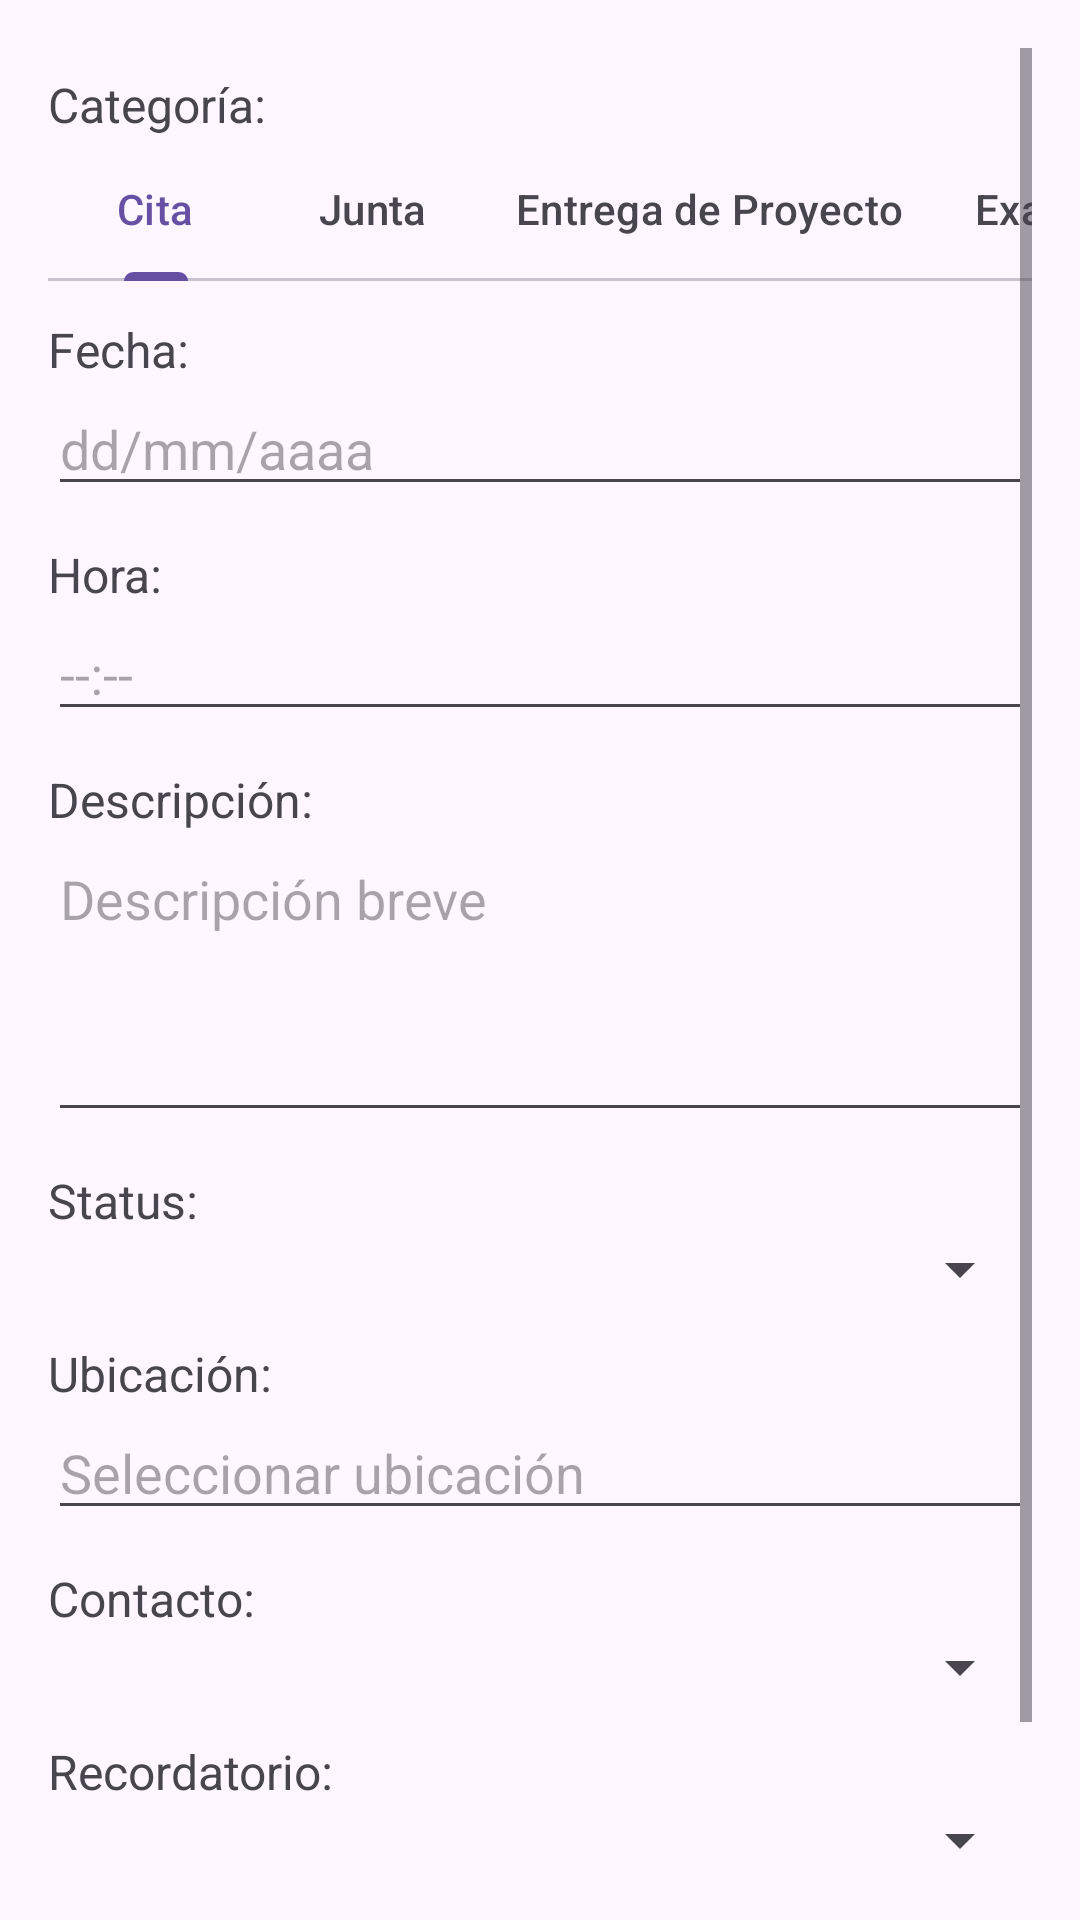

Produce the Android XML layout that renders to this screen, including the resource entries it uses.
<!-- AndroidManifest.xml: application theme Theme.OrganizadorEventos -->
<!-- res/layout/fragment_anadir_evento.xml -->
<?xml version="1.0" encoding="utf-8"?>
<ScrollView
    xmlns:android="http://schemas.android.com/apk/res/android"
    xmlns:app="http://schemas.android.com/apk/res-auto"
    android:layout_width="match_parent"
    android:layout_height="match_parent"
    android:padding="16dp">

    <LinearLayout
        android:orientation="vertical"
        android:layout_width="match_parent"
        android:layout_height="wrap_content">

        
        <TextView
            android:text="Categoría:"
            android:textSize="16sp"
            android:layout_marginTop="8dp"
            android:layout_width="wrap_content"
            android:layout_height="wrap_content" />

        <com.google.android.material.tabs.TabLayout
            android:id="@+id/tab_categoria"
            android:layout_width="match_parent"
            android:layout_height="wrap_content"
            app:tabMode="scrollable">

            <com.google.android.material.tabs.TabItem android:text="Cita"
                android:layout_width="wrap_content"
                android:layout_height="wrap_content"/>
            <com.google.android.material.tabs.TabItem android:text="Junta"
                android:layout_width="wrap_content"
                android:layout_height="wrap_content"/>
            <com.google.android.material.tabs.TabItem android:text="Entrega de Proyecto"
                android:layout_width="wrap_content"
                android:layout_height="wrap_content"/>
            <com.google.android.material.tabs.TabItem android:text="Examen"
                android:layout_width="wrap_content"
                android:layout_height="wrap_content"/>
            <com.google.android.material.tabs.TabItem android:text="Otro"
                android:layout_width="wrap_content"
                android:layout_height="wrap_content"/>
        </com.google.android.material.tabs.TabLayout>

        
        <TextView
            android:text="Fecha:"
            android:textSize="16sp"
            android:layout_marginTop="12dp"
            android:layout_width="wrap_content"
            android:layout_height="wrap_content" />
        <EditText
            android:id="@+id/et_fecha"
            android:layout_width="match_parent"
            android:layout_height="wrap_content"
            android:hint="dd/mm/aaaa"
            android:focusable="false"
            android:clickable="true"
            android:inputType="date" />

        
        <TextView
            android:text="Hora:"
            android:textSize="16sp"
            android:layout_marginTop="12dp"
            android:layout_width="wrap_content"
            android:layout_height="wrap_content" />
        <EditText
            android:id="@+id/et_hora"
            android:layout_width="match_parent"
            android:layout_height="wrap_content"
            android:hint="--:--"
            android:focusable="false"
            android:clickable="true"
            android:inputType="time" />

        
        <TextView
            android:text="Descripción:"
            android:textSize="16sp"
            android:layout_marginTop="12dp"
            android:layout_width="wrap_content"
            android:layout_height="wrap_content" />
        <EditText
            android:id="@+id/et_descripcion"
            android:layout_width="match_parent"
            android:layout_height="100dp"
            android:hint="Descripción breve"
            android:gravity="top"
            android:inputType="textMultiLine" />

        
        <TextView
            android:text="Status:"
            android:textSize="16sp"
            android:layout_marginTop="12dp"
            android:layout_width="wrap_content"
            android:layout_height="wrap_content" />
        <Spinner
            android:id="@+id/spinner_status"
            android:layout_width="match_parent"
            android:layout_height="wrap_content" />

        
        <TextView
            android:text="Ubicación:"
            android:textSize="16sp"
            android:layout_marginTop="12dp"
            android:layout_width="wrap_content"
            android:layout_height="wrap_content" />
        <EditText
            android:id="@+id/et_ubicacion"
            android:layout_width="match_parent"
            android:layout_height="wrap_content"
            android:hint="Seleccionar ubicación"
            android:focusable="false"
            android:clickable="true"
            android:inputType="none" />

        
        <TextView
            android:text="Contacto:"
            android:textSize="16sp"
            android:layout_marginTop="12dp"
            android:layout_width="wrap_content"
            android:layout_height="wrap_content" />
        <Spinner
            android:id="@+id/spinner_contacto"
            android:layout_width="match_parent"
            android:layout_height="wrap_content" />

        
        <TextView
            android:text="Recordatorio:"
            android:textSize="16sp"
            android:layout_marginTop="12dp"
            android:layout_width="wrap_content"
            android:layout_height="wrap_content" />
        <Spinner
            android:id="@+id/spinner_recordatorio"
            android:layout_width="match_parent"
            android:layout_height="wrap_content" />

        
        <Button
            android:id="@+id/btn_guardar"
            android:layout_width="match_parent"
            android:layout_height="wrap_content"
            android:text="Guardar"
            android:layout_marginTop="24dp" />
    </LinearLayout>
</ScrollView>
<!-- resources referenced by this layout -->
<resources>
  <style name="Theme.OrganizadorEventos" parent="Base.Theme.OrganizadorEventos" />
  <style name="Base.Theme.OrganizadorEventos" parent="Theme.Material3.DayNight.NoActionBar">
          
          
      </style>
</resources>
